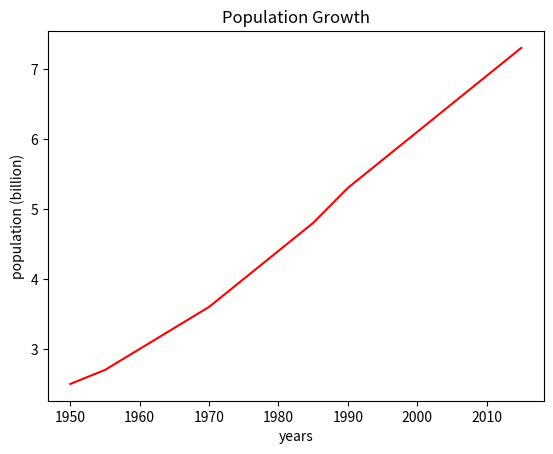

Recreate this plot in Python.
import matplotlib.pyplot as plt

years = [1950, 1955, 1960, 1965, 1970, 1975, 1980, 1985, 1990, 1995, 2000, 2005, 2010, 2015]

population = [2.5, 2.7, 3, 3.3, 3.6, 4, 4.4, 4.8, 5.3, 5.7, 6.1, 6.5, 6.9, 7.3]


plt.plot(years, population, color='red')
plt.title('Population Growth')
plt.xlabel('years')
plt.ylabel('population (billion)')
plt.show()



